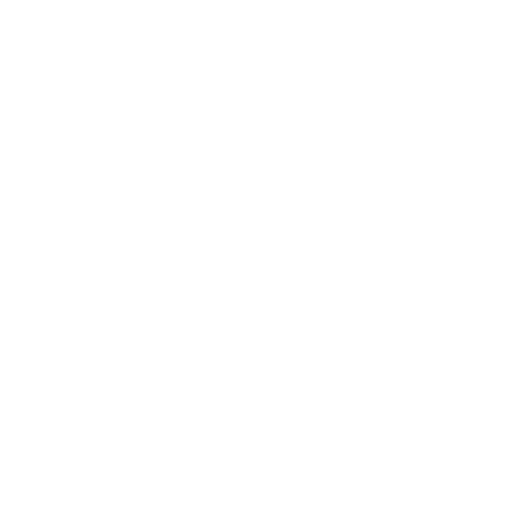
t = 0.00 s
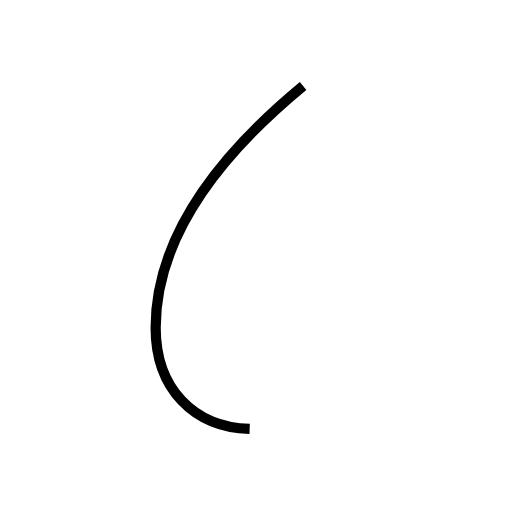
t = 1.31 s
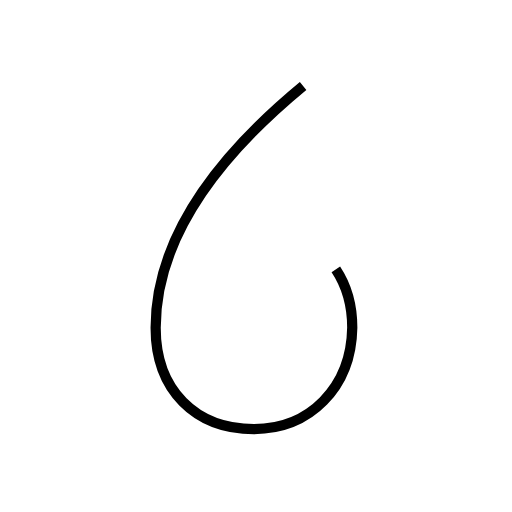
t = 1.96 s
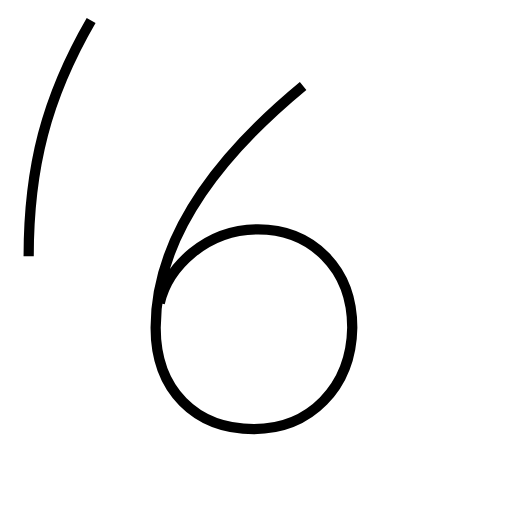
t = 3.34 s
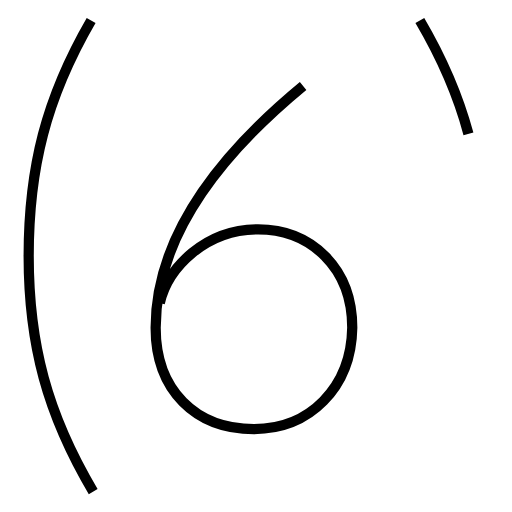
t = 4.43 s
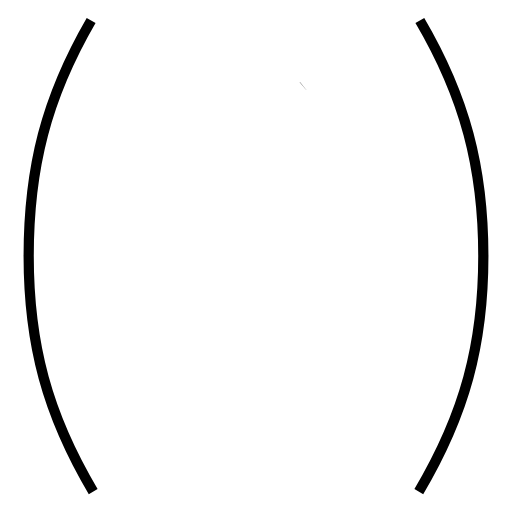
t = 5.52 s

The animated SVG that drew these frames (rendered in a browser with its animation timeline set to each time). Animation: 3 SMIL elements (animate=3); one cycle of 5.52 s.

<?xml version='1.0' encoding='utf-8'?>
<svg viewBox="0.0 -6.0 50.0 50.0" version="1.1" xmlns="http://www.w3.org/2000/svg"><rect x="-1000" y="-1000" width="2000" height="2000" stroke="white" fill="white" /><g style="fill:none;stroke:#000000;stroke-width:1"><path d="M 29.6 -35.6 C 25.6 -32.3 15.2 -23.3 15.2 -12.0 C 15.2 -5.9 19.1 -2.1 24.8 -2.1 C 30.2 -2.1 34.3 -6.1 34.4 -12.0 C 34.4 -17.9 30.3 -21.6 25.2 -21.6 C 20.1 -21.6 16.4 -17.9 15.6 -14.4 " transform="translate(0.0 38.0)" stroke-dasharray="87.30763018710553" stroke-dashoffset="87.30763018710553"><animate attributeName="stroke-dashoffset" from="87.30763018710553" to="0" dur="2.619228905613166s" begin="0s; anim_end.end" fill="freeze" id="anim0" /></path><path d="M 8.9 -42.0 C 4.5 -34.4 2.8 -27.6 2.8 -19.0 C 2.8 -10.4 4.6 -3.6 9.1 4.0 " transform="translate(0.0 38.0)" stroke-dasharray="48.27466542197335" stroke-dashoffset="48.27466542197335"><animate attributeName="stroke-dashoffset" from="48.27466542197335" to="0" dur="1.4482399626592006s" begin="anim0.end" fill="freeze" id="anim1" /></path><path d="M 41.0 -42.0 C 45.4 -34.5 47.2 -27.6 47.2 -19.0 C 47.2 -10.4 45.4 -3.6 40.9 4.0" transform="translate(0.0 38.0)" stroke-dasharray="48.30439953283786" stroke-dashoffset="48.30439953283786"><animate attributeName="stroke-dashoffset" from="48.30439953283786" to="0" dur="1.449131985985136s" begin="anim1.end" fill="freeze" id="anim_end" /></path></g></svg>
